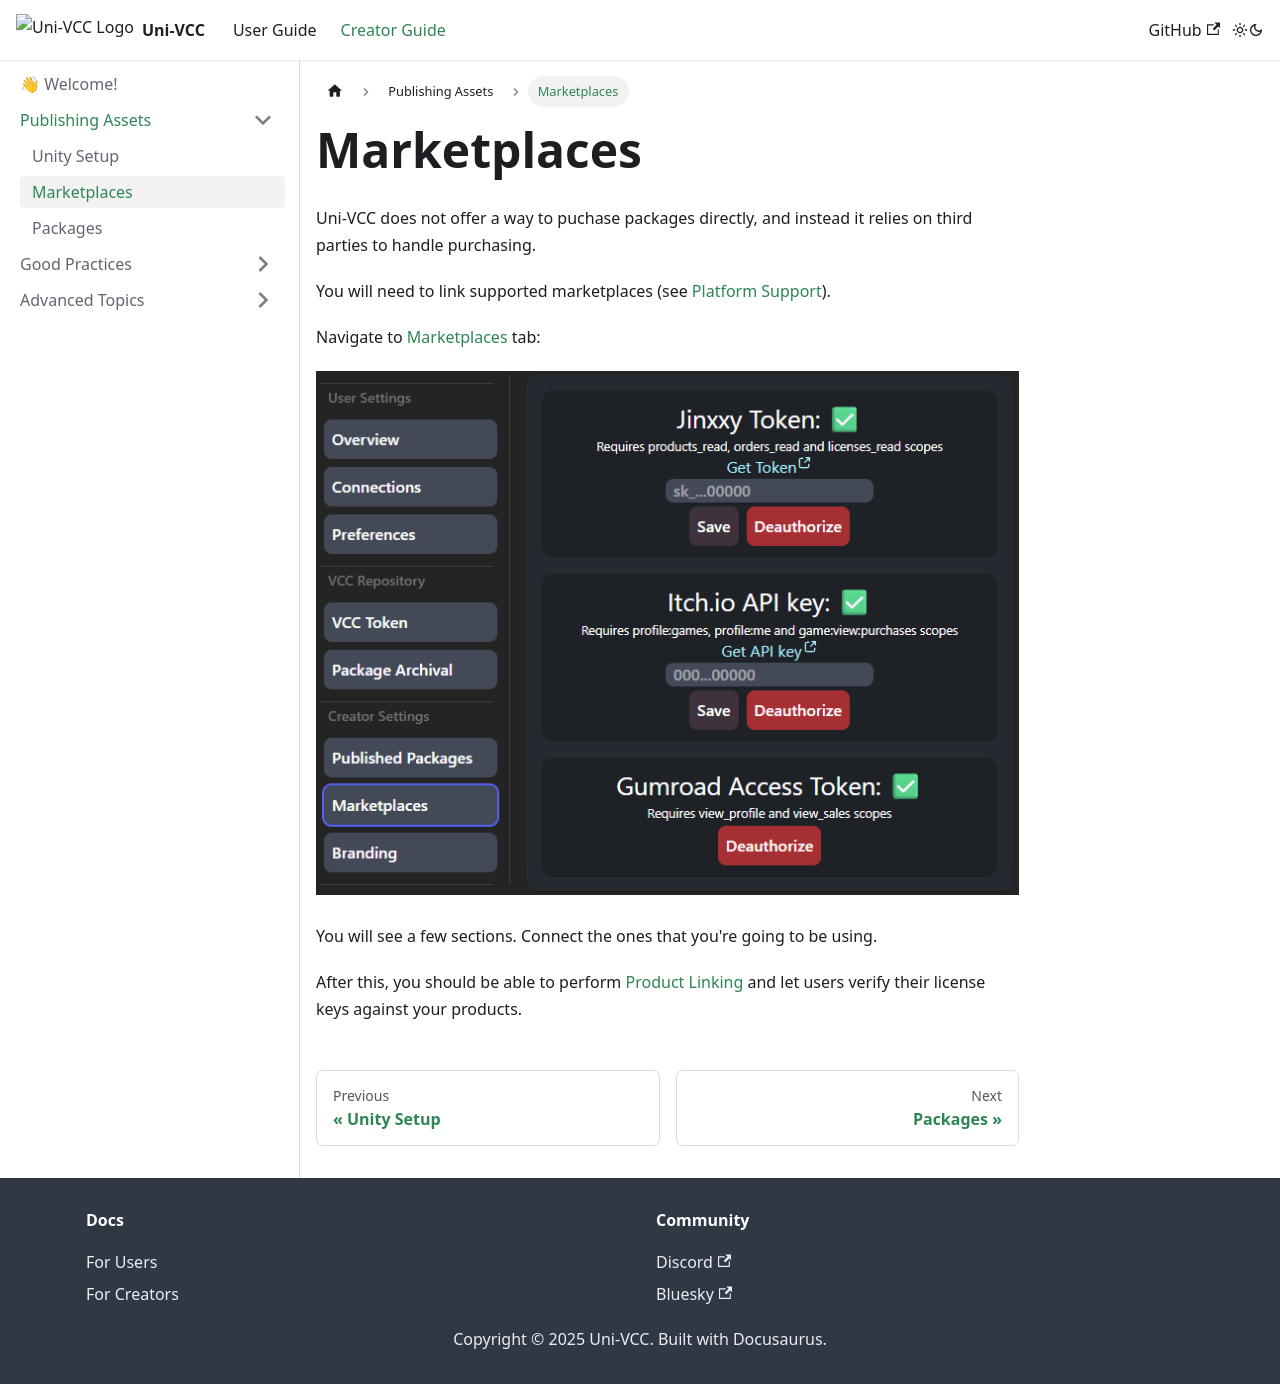

repository: uni-v-cc/learn · page: docs/creator/publishing/marketplaces.html · generator: docusaurus

---
sidebar_position: 3
---

# Marketplaces

Uni-VCC does not offer a way to puchase packages directly, and instead it relies on third parties to handle purchasing.

You will need to link supported marketplaces (see [Platform Support](../intro.md#platform-support)).

Navigate to [Marketplaces](https://uni-vcc.app/dash/marketplaces) tab:

![](./img/marketplaces.png)

You will see a few sections. Connect the ones that you're going to be using.

After this, you should be able to perform [Product Linking](./packages.md#product-linking) and let users verify their license keys against your products.
